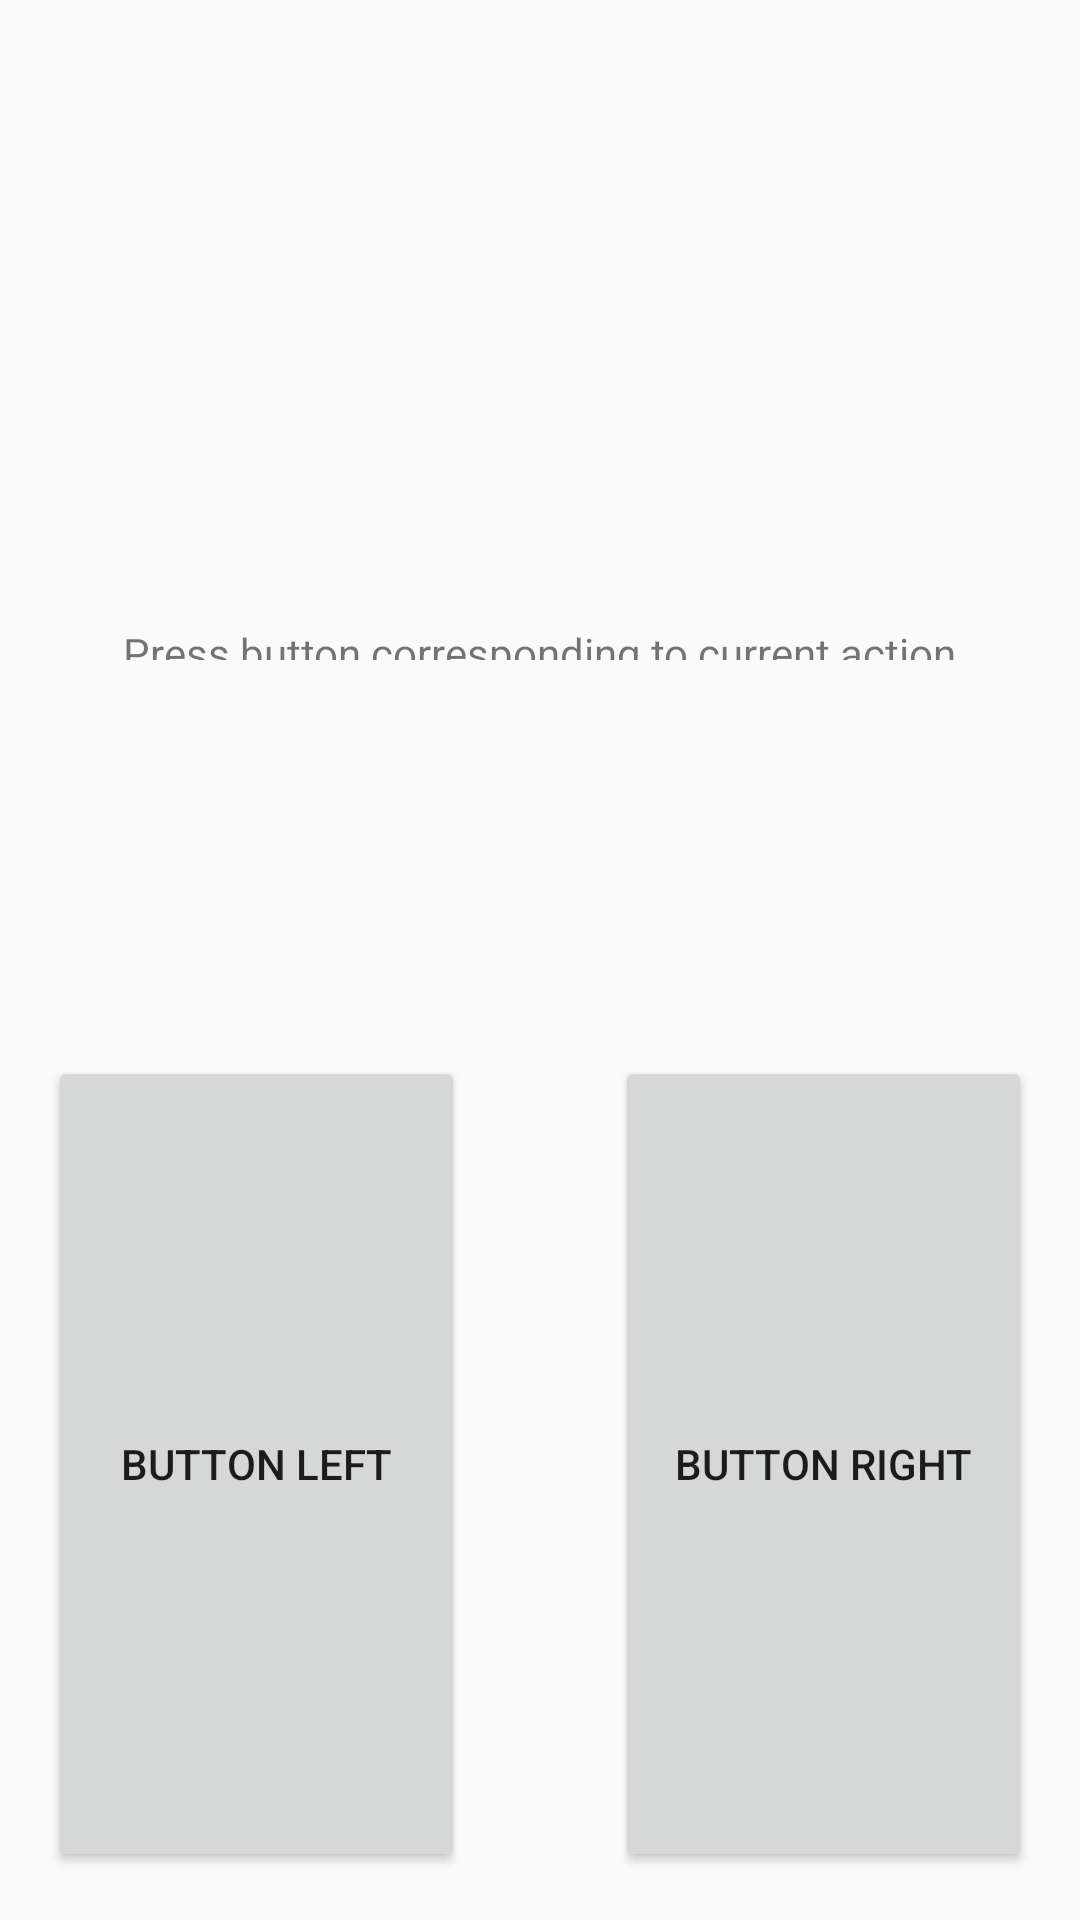

This screen was rendered from an Android layout file. Write that file and the resources it references.
<!-- AndroidManifest.xml: application theme AppTheme -->
<!-- res/layout/activity_two_button.xml -->
<?xml version="1.0" encoding="utf-8"?>
<android.support.constraint.ConstraintLayout xmlns:android="http://schemas.android.com/apk/res/android"
    xmlns:app="http://schemas.android.com/apk/res-auto"
    xmlns:tools="http://schemas.android.com/tools"
    android:id="@+id/background"
    android:layout_width="match_parent"
    android:layout_height="match_parent"
    tools:context=".Experiments.TimerMainActivity">

    <Button
        android:id="@+id/buttonLeft"
        android:layout_width="139dp"
        android:layout_height="272dp"
        android:layout_marginStart="16dp"
        android:layout_marginBottom="16dp"
        android:text="Button Left"
        app:layout_constraintBottom_toBottomOf="parent"
        app:layout_constraintStart_toStartOf="parent" />

    <Button
        android:id="@+id/buttonRight"
        android:layout_width="139dp"
        android:layout_height="272dp"
        android:layout_marginEnd="16dp"
        android:layout_marginBottom="16dp"
        android:text="Button Right"
        app:layout_constraintBottom_toBottomOf="parent"
        app:layout_constraintEnd_toEndOf="parent" />

    <TextView
        android:id="@+id/textView2"
        android:layout_width="wrap_content"
        android:layout_height="12dp"
        android:layout_marginStart="62dp"
        android:layout_marginTop="208dp"
        android:layout_marginEnd="63dp"
        android:text="Press button corresponding to current action"
        android:textAlignment="center"
        app:layout_constraintEnd_toEndOf="parent"
        app:layout_constraintStart_toStartOf="parent"
        app:layout_constraintTop_toTopOf="parent" />

</android.support.constraint.ConstraintLayout>
<!-- resources referenced by this layout -->
<resources>
  <style name="AppTheme" parent="Theme.AppCompat.Light.DarkActionBar">
          
          <item name="colorPrimary">@color/colorPrimaryDark</item>
          <item name="colorPrimaryDark">@color/colorPrimaryDarker</item>
          <item name="colorAccent">@color/colorAccent</item>
      </style>
  <color name="colorPrimaryDark">#00574B</color>
  <color name="colorPrimaryDarker">#003e35</color>
  <color name="colorAccent">#D81B60</color>
</resources>
